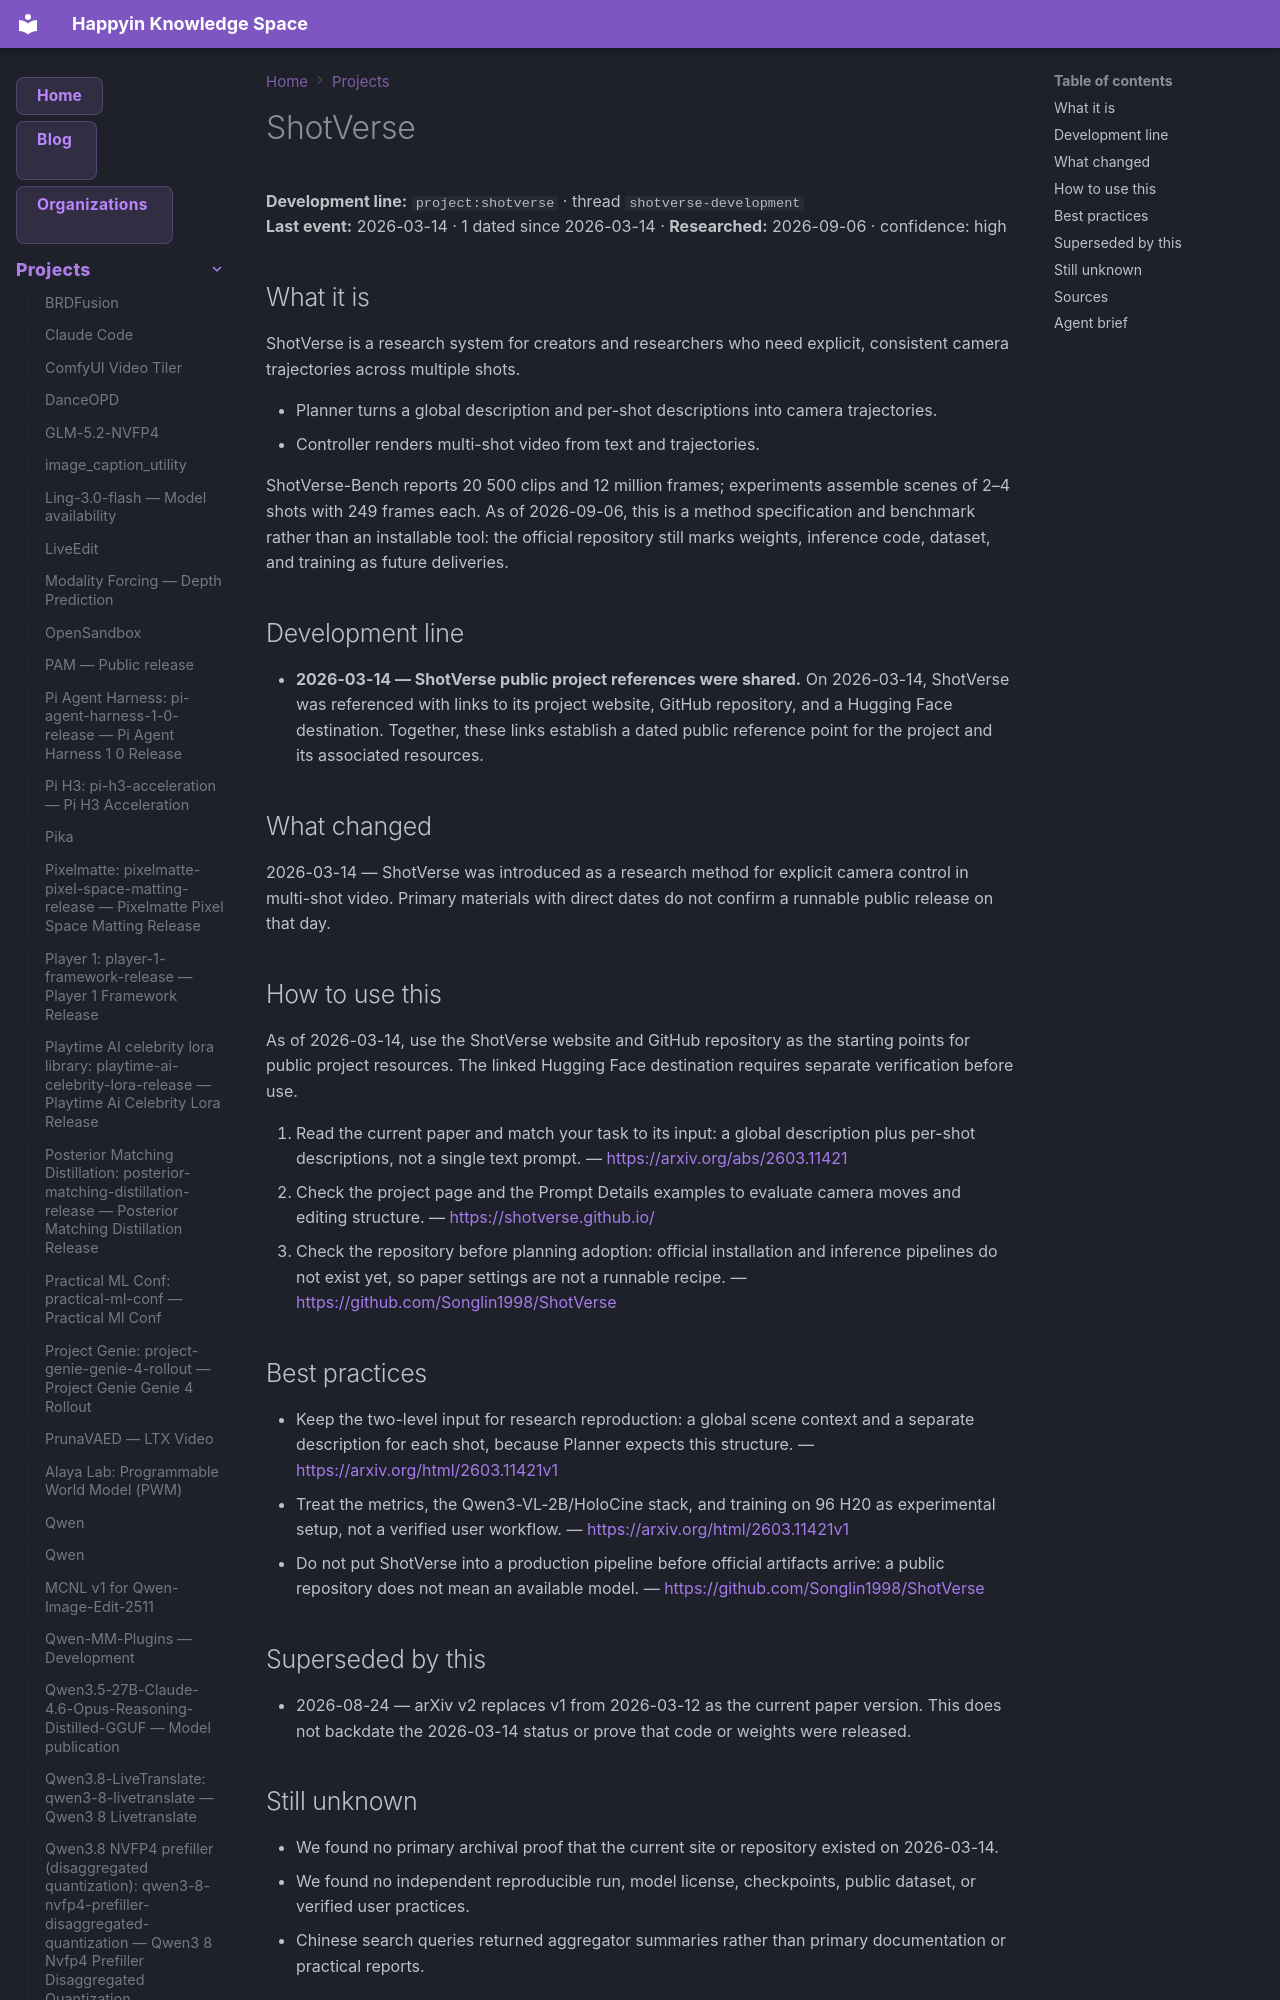

repository: AnastasiyaW/knowledge-space · page: projects/shotverse/index.html · generator: mkdocs

---
title: ShotVerse
category: projects
date: 2026-03-14
tags: [project, shotverse, shotverse-development]
aliases: ["ShotVerse"]
---

# ShotVerse

**Development line:** `project:shotverse` · thread `shotverse-development`  
**Last event:** 2026-03-14 · 1 dated since 2026-03-14 · **Researched:** 2026-09-06 · confidence: high

## What it is

ShotVerse is a research system for creators and researchers who need explicit, consistent camera trajectories across multiple shots.

- Planner turns a global description and per-shot descriptions into camera trajectories.
- Controller renders multi-shot video from text and trajectories.

ShotVerse-Bench reports 20 500 clips and 12 million frames; experiments assemble scenes of 2–4 shots with 249 frames each. As of 2026-09-06, this is a method specification and benchmark rather than an installable tool: the official repository still marks weights, inference code, dataset, and training as future deliveries.

## Development line

- **2026-03-14 — ShotVerse public project references were shared.** On 2026-03-14, ShotVerse was referenced with links to its project website, GitHub repository, and a Hugging Face destination. Together, these links establish a dated public reference point for the project and its associated resources.

## What changed

2026-03-14 — ShotVerse was introduced as a research method for explicit camera control in multi-shot video. Primary materials with direct dates do not confirm a runnable public release on that day.

## How to use this

As of 2026-03-14, use the ShotVerse website and GitHub repository as the starting points for public project resources. The linked Hugging Face destination requires separate verification before use.

1. Read the current paper and match your task to its input: a global description plus per-shot descriptions, not a single text prompt.
  — <https://arxiv.org/abs/2603.11421>
2. Check the project page and the Prompt Details examples to evaluate camera moves and editing structure.
  — <https://shotverse.github.io/>
3. Check the repository before planning adoption: official installation and inference pipelines do not exist yet, so paper settings are not a runnable recipe.
  — <https://github.com/Songlin1998/ShotVerse>
